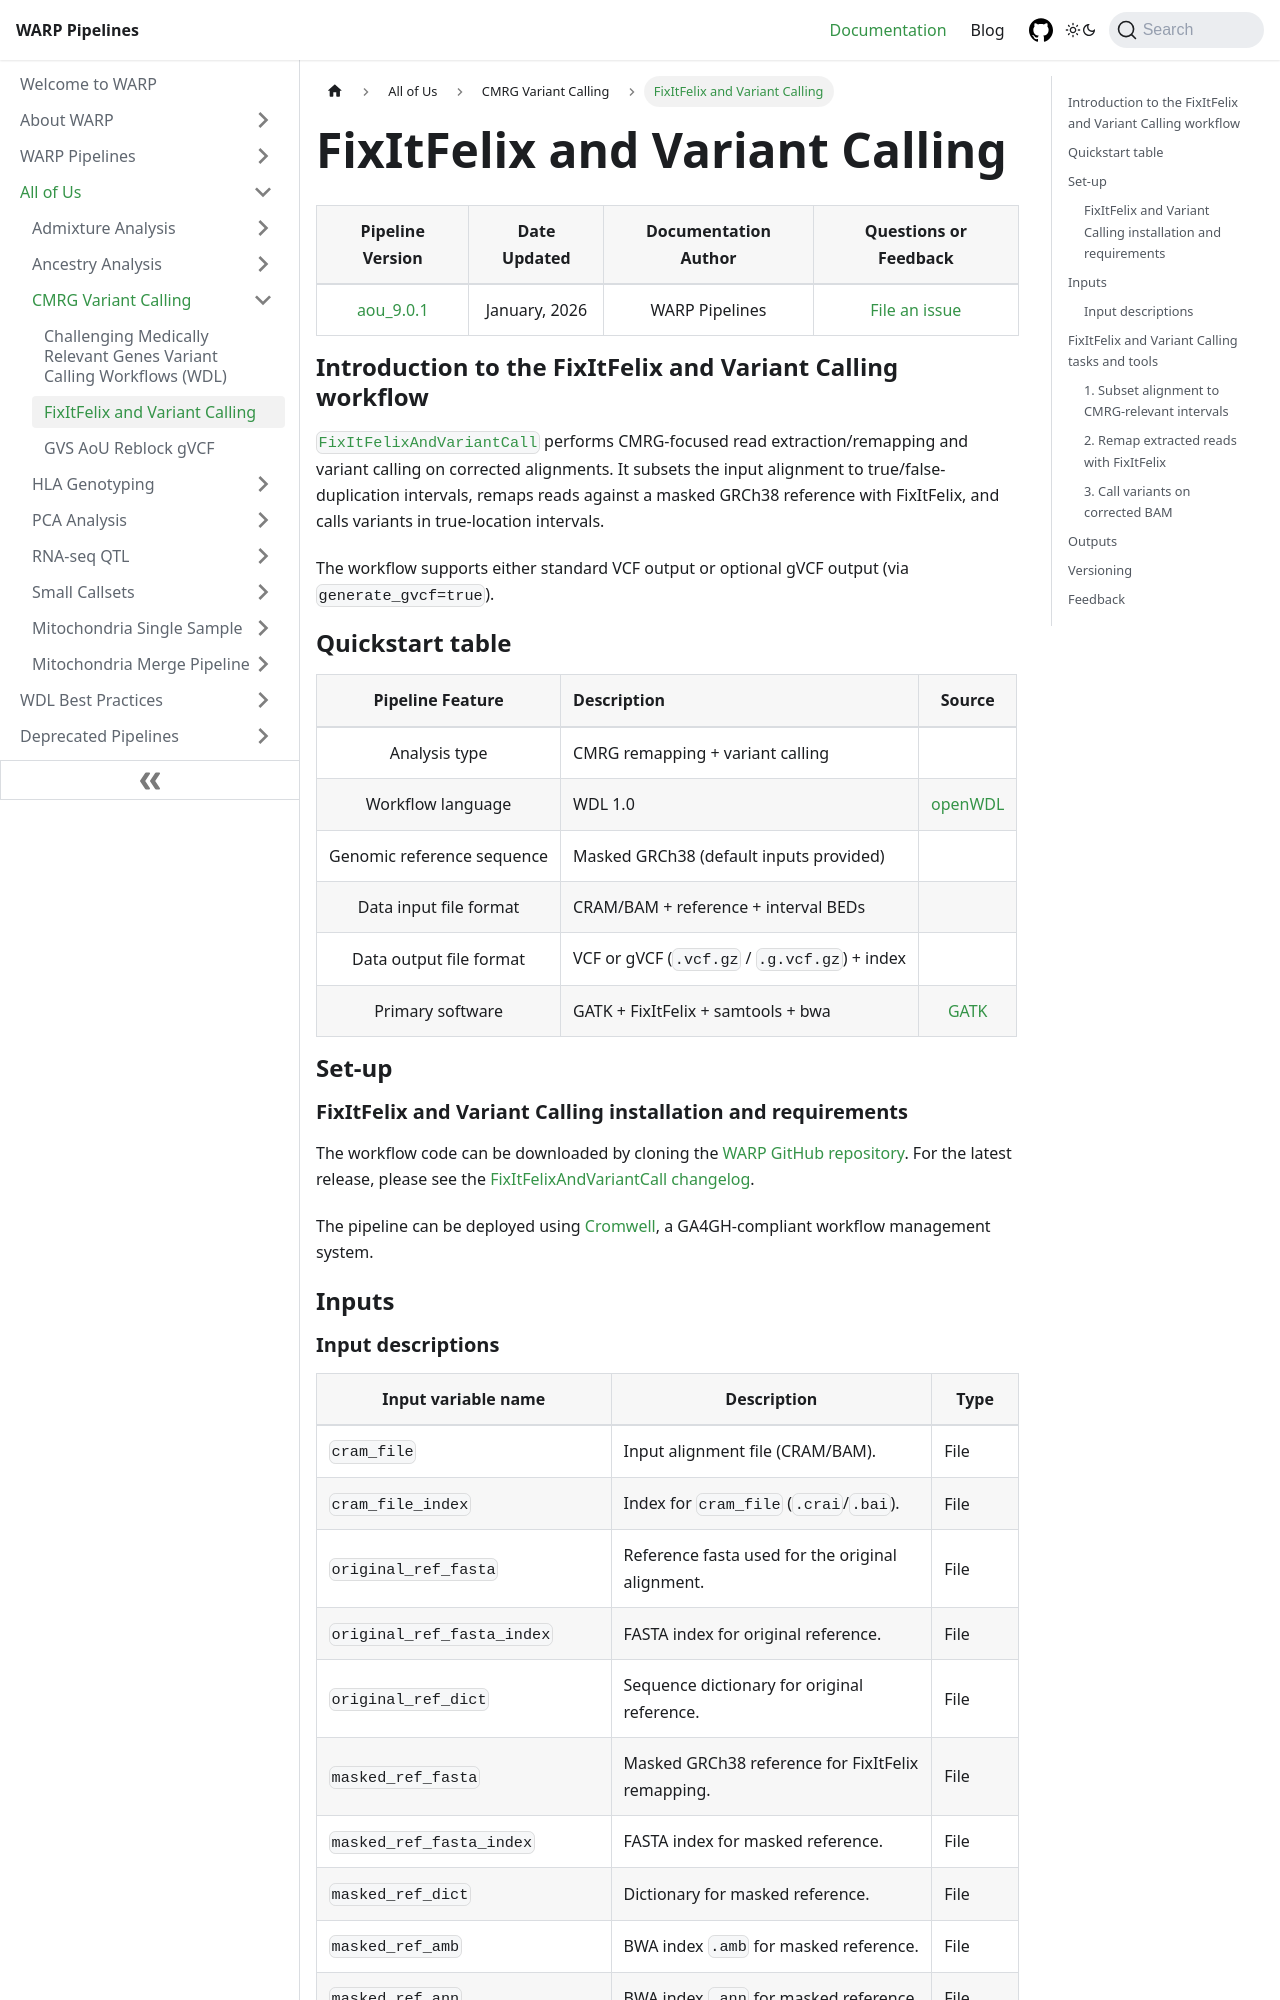

repository: broadinstitute/warp · page: docs/All_of_Us/CMRG_Variant_Calling/fixitfelix_and_variant_call.html · generator: docusaurus

---
sidebar_position: 2
slug: /All_of_Us/CMRG_Variant_Calling/fixitfelix_and_variant_call
title: FixItFelix and Variant Calling
className: aou-doc-page
---

<div className="aou-folder-text">

| Pipeline Version | Date Updated | Documentation Author | Questions or Feedback |
| :----: | :---: | :----: | :--------------: |
| [aou_9.0.1](https://github.com/broadinstitute/warp/blob/develop/all_of_us/cmrg/FixItFelixAndVariantCall.changelog.md) | January, 2026 | WARP Pipelines | [File an issue](https://github.com/broadinstitute/warp/issues) |

## Introduction to the FixItFelix and Variant Calling workflow

[`FixItFelixAndVariantCall`](https://github.com/broadinstitute/warp/blob/develop/all_of_us/cmrg/FixItFelixAndVariantCall.wdl) performs CMRG-focused read extraction/remapping and variant calling on corrected alignments. It subsets the input alignment to true/false-duplication intervals, remaps reads against a masked GRCh38 reference with FixItFelix, and calls variants in true-location intervals.

The workflow supports either standard VCF output or optional gVCF output (via `generate_gvcf=true`).

## Quickstart table

| Pipeline Feature | Description | Source |
| :--: | :-- | :--: |
| Analysis type | CMRG remapping + variant calling | |
| Workflow language | WDL 1.0 | [openWDL](https://github.com/openwdl/wdl) |
| Genomic reference sequence | Masked GRCh38 (default inputs provided) | |
| Data input file format | CRAM/BAM + reference + interval BEDs | |
| Data output file format | VCF or gVCF (`.vcf.gz` / `.g.vcf.gz`) + index | |
| Primary software | GATK + FixItFelix + samtools + bwa | [GATK](https://gatk.broadinstitute.org/) |

## Set-up

### FixItFelix and Variant Calling installation and requirements

The workflow code can be downloaded by cloning the [WARP GitHub repository](https://github.com/broadinstitute/warp). For the latest release, please see the [FixItFelixAndVariantCall changelog](https://github.com/broadinstitute/warp/blob/develop/all_of_us/cmrg/FixItFelixAndVariantCall.changelog.md).

The pipeline can be deployed using [Cromwell](https://cromwell.readthedocs.io/en/stable/), a GA4GH-compliant workflow management system.

## Inputs
